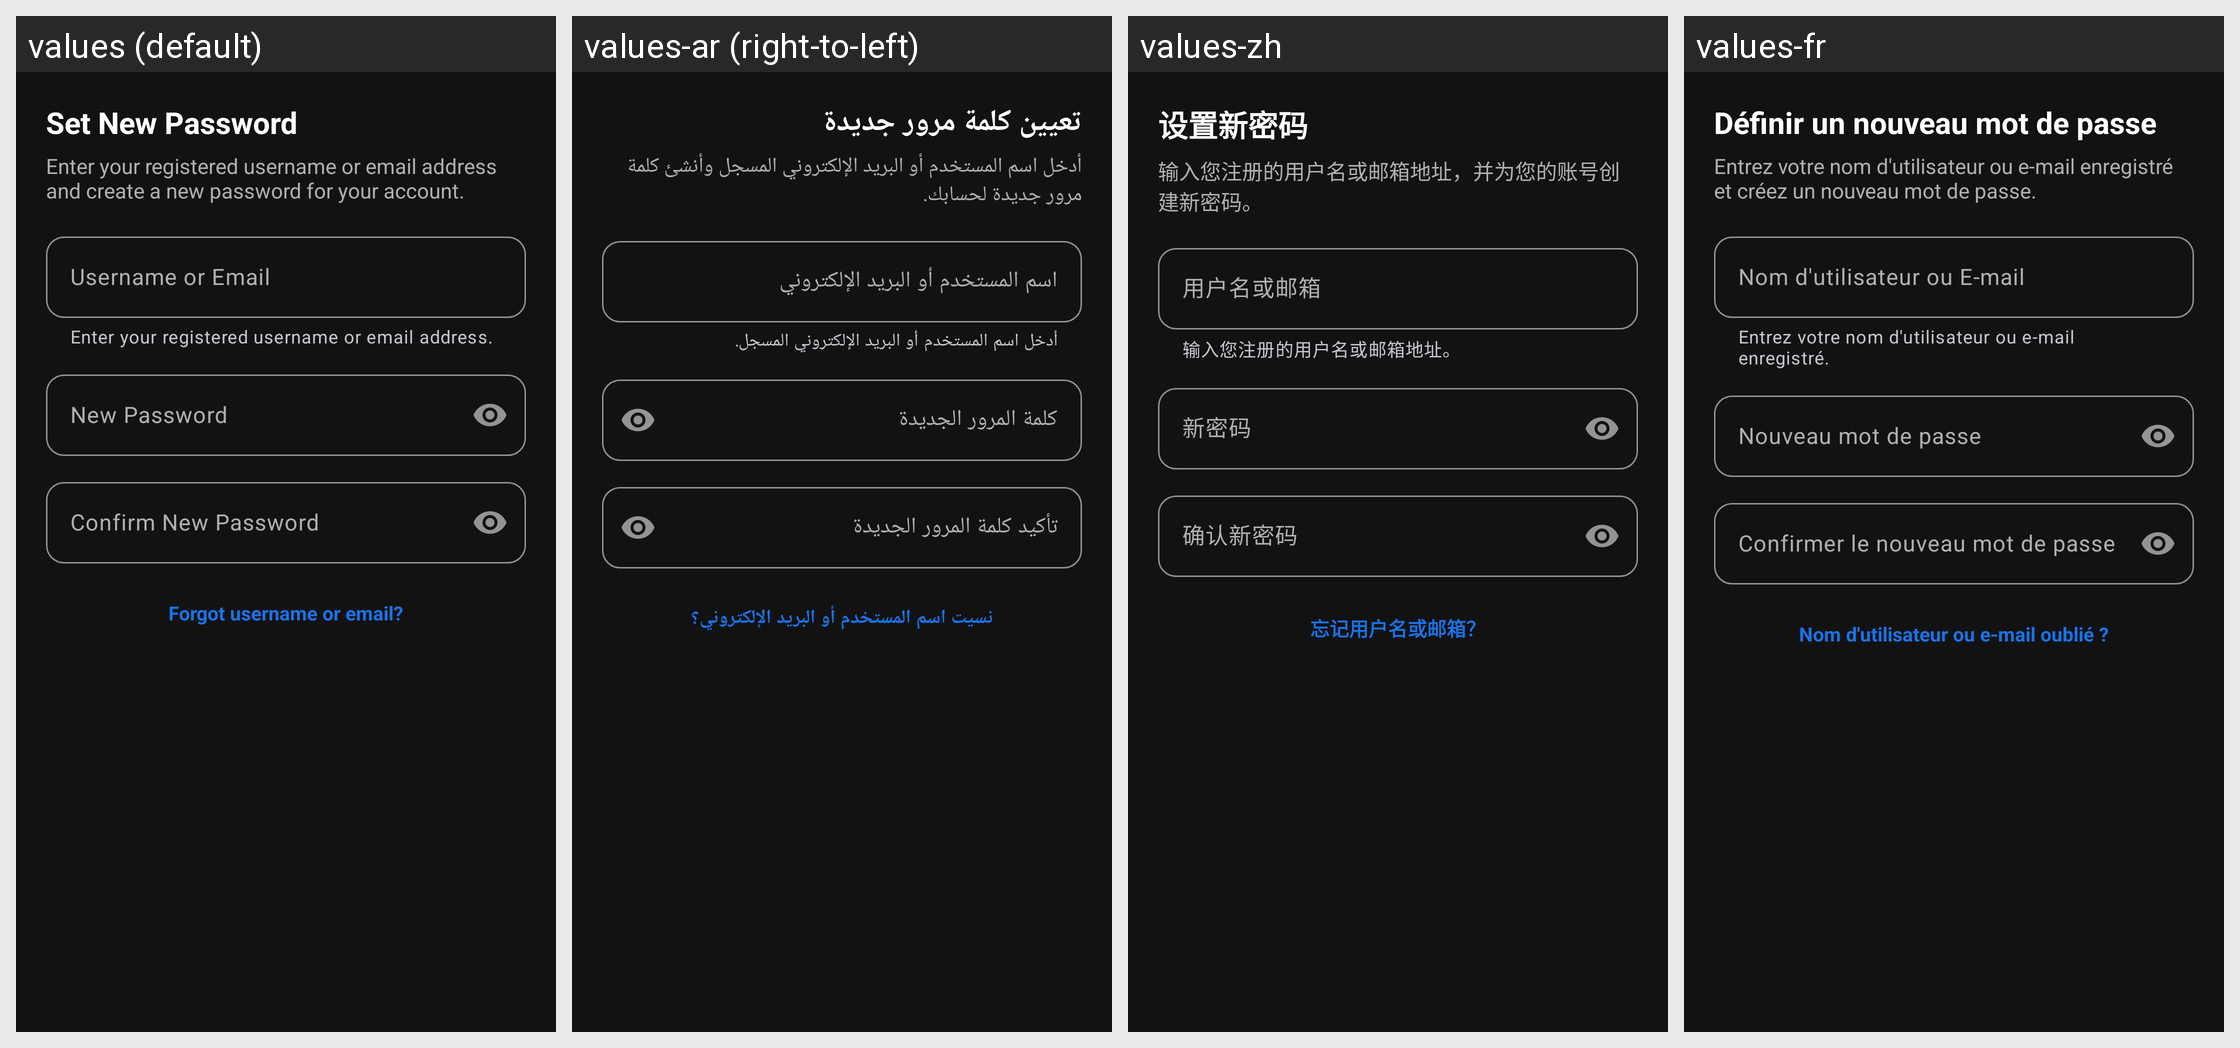

This grid shows one Android layout under several languages. Give, for every string resource on the screen, its name, the default text and each shown locale's text.
Android screen res/layout/dialog_reset_password.xml rendered under 4 locales, left to right: values (default), values-ar (right-to-left), values-zh, values-fr. Device: Nexus 5 (rendered at 1080×1920; each locale shown at half size, 540×960, under a caption strip naming it); theme Theme.ASTERDOC.
Other locales in the repository, not shown: values-de, values-es, values-pt, values-rw.
Strings drawn on this screen, with the default value and each locale's value (text and hints the layout hard-codes, and strings that could not be matched under every locale, appear in the picture but are not listed):

reset_pwd_title
  values: Set New Password
  values-ar: تعيين كلمة مرور جديدة
  values-zh: 设置新密码
  values-fr: Définir un nouveau mot de passe

reset_pwd_desc
  values: Enter your registered username or email address and create a new password for your account.
  values-ar: أدخل اسم المستخدم أو البريد الإلكتروني المسجل وأنشئ كلمة مرور جديدة لحسابك.
  values-zh: 输入您注册的用户名或邮箱地址，并为您的账号创建新密码。
  values-fr: Entrez votre nom d'utilisateur ou e-mail enregistré et créez un nouveau mot de passe.

reset_pwd_hint_email
  values: Username or Email
  values-ar: اسم المستخدم أو البريد الإلكتروني
  values-zh: 用户名或邮箱
  values-fr: Nom d'utilisateur ou E-mail

msg_enter_registered_id
  values: Enter your registered username or email address.
  values-ar: أدخل اسم المستخدم أو البريد الإلكتروني المسجل.
  values-zh: 输入您注册的用户名或邮箱地址。
  values-fr: Entrez votre nom d'utilisateur ou e-mail enregistré.

reset_pwd_hint_new
  values: New Password
  values-ar: كلمة المرور الجديدة
  values-zh: 新密码
  values-fr: Nouveau mot de passe

reset_pwd_hint_confirm
  values: Confirm New Password
  values-ar: تأكيد كلمة المرور الجديدة
  values-zh: 确认新密码
  values-fr: Confirmer le nouveau mot de passe

btn_forgot_account_help
  values: Forgot username or email?
  values-ar: نسيت اسم المستخدم أو البريد الإلكتروني؟
  values-zh: 忘记用户名或邮箱？
  values-fr: Nom d'utilisateur ou e-mail oublié ?
